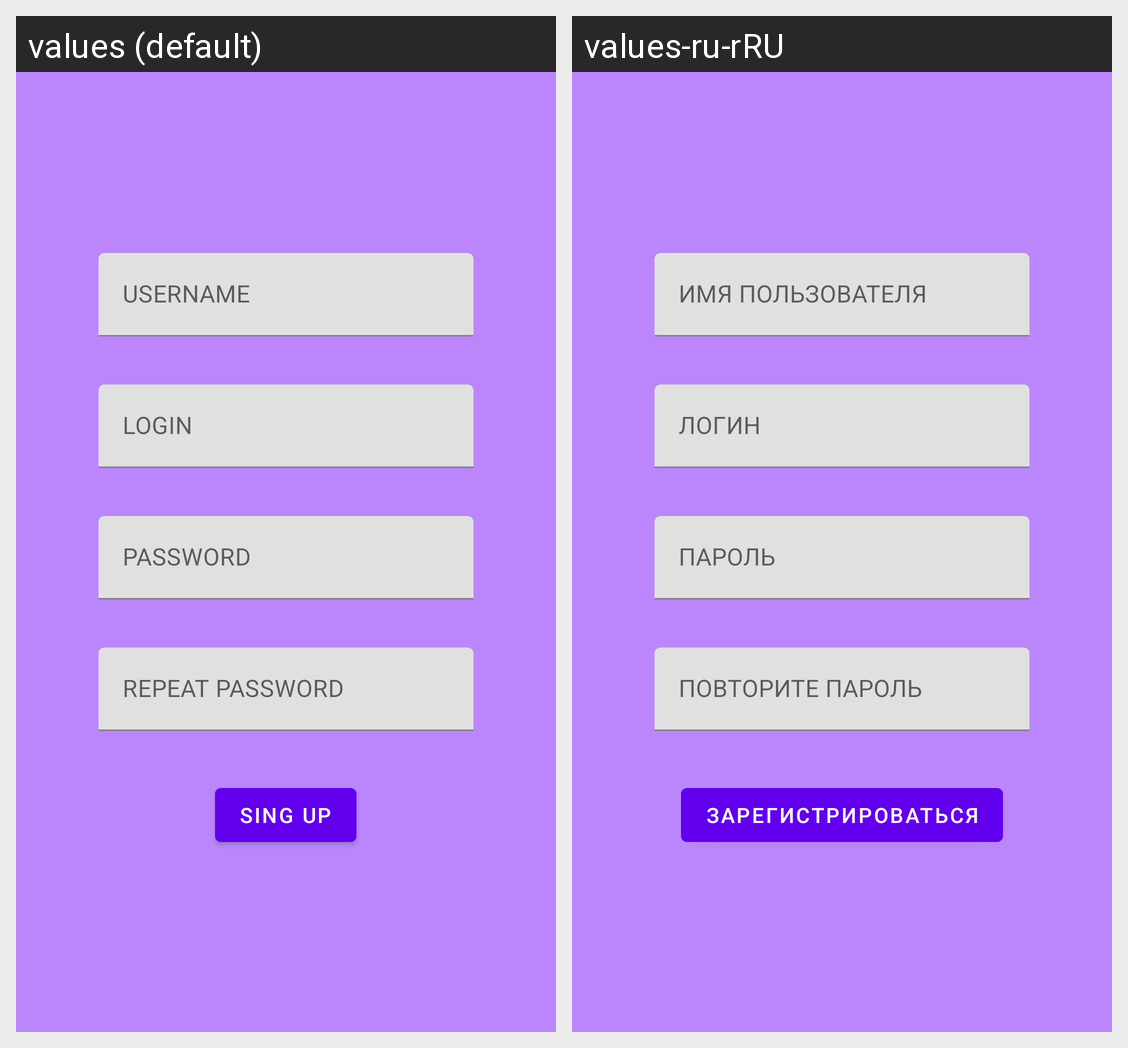

The same Android screen rendered under two of its app's locales, left to right. List the strings drawn on it with the default value and each locale's translation.
Android screen res/layout/fragment_sign_up.xml rendered under 2 locales, left to right: values (default), values-ru-rRU. Device: Nexus 5 (rendered at 1080×1920; each locale shown at half size, 540×960, under a caption strip naming it); theme Theme.NMedia.
Strings drawn on this screen, with the default value and each locale's value (text and hints the layout hard-codes, and strings that could not be matched under every locale, appear in the picture but are not listed):

username
  values: USERNAME
  values-ru-rRU: ИМЯ ПОЛЬЗОВАТЕЛЯ

login
  values: LOGIN
  values-ru-rRU: ЛОГИН

password
  values: PASSWORD
  values-ru-rRU: ПАРОЛЬ

repeat_password
  values: REPEAT PASSWORD
  values-ru-rRU: ПОВТОРИТЕ ПАРОЛЬ

sing_up
  values: Sing Up
  values-ru-rRU: Зарегистрироваться
